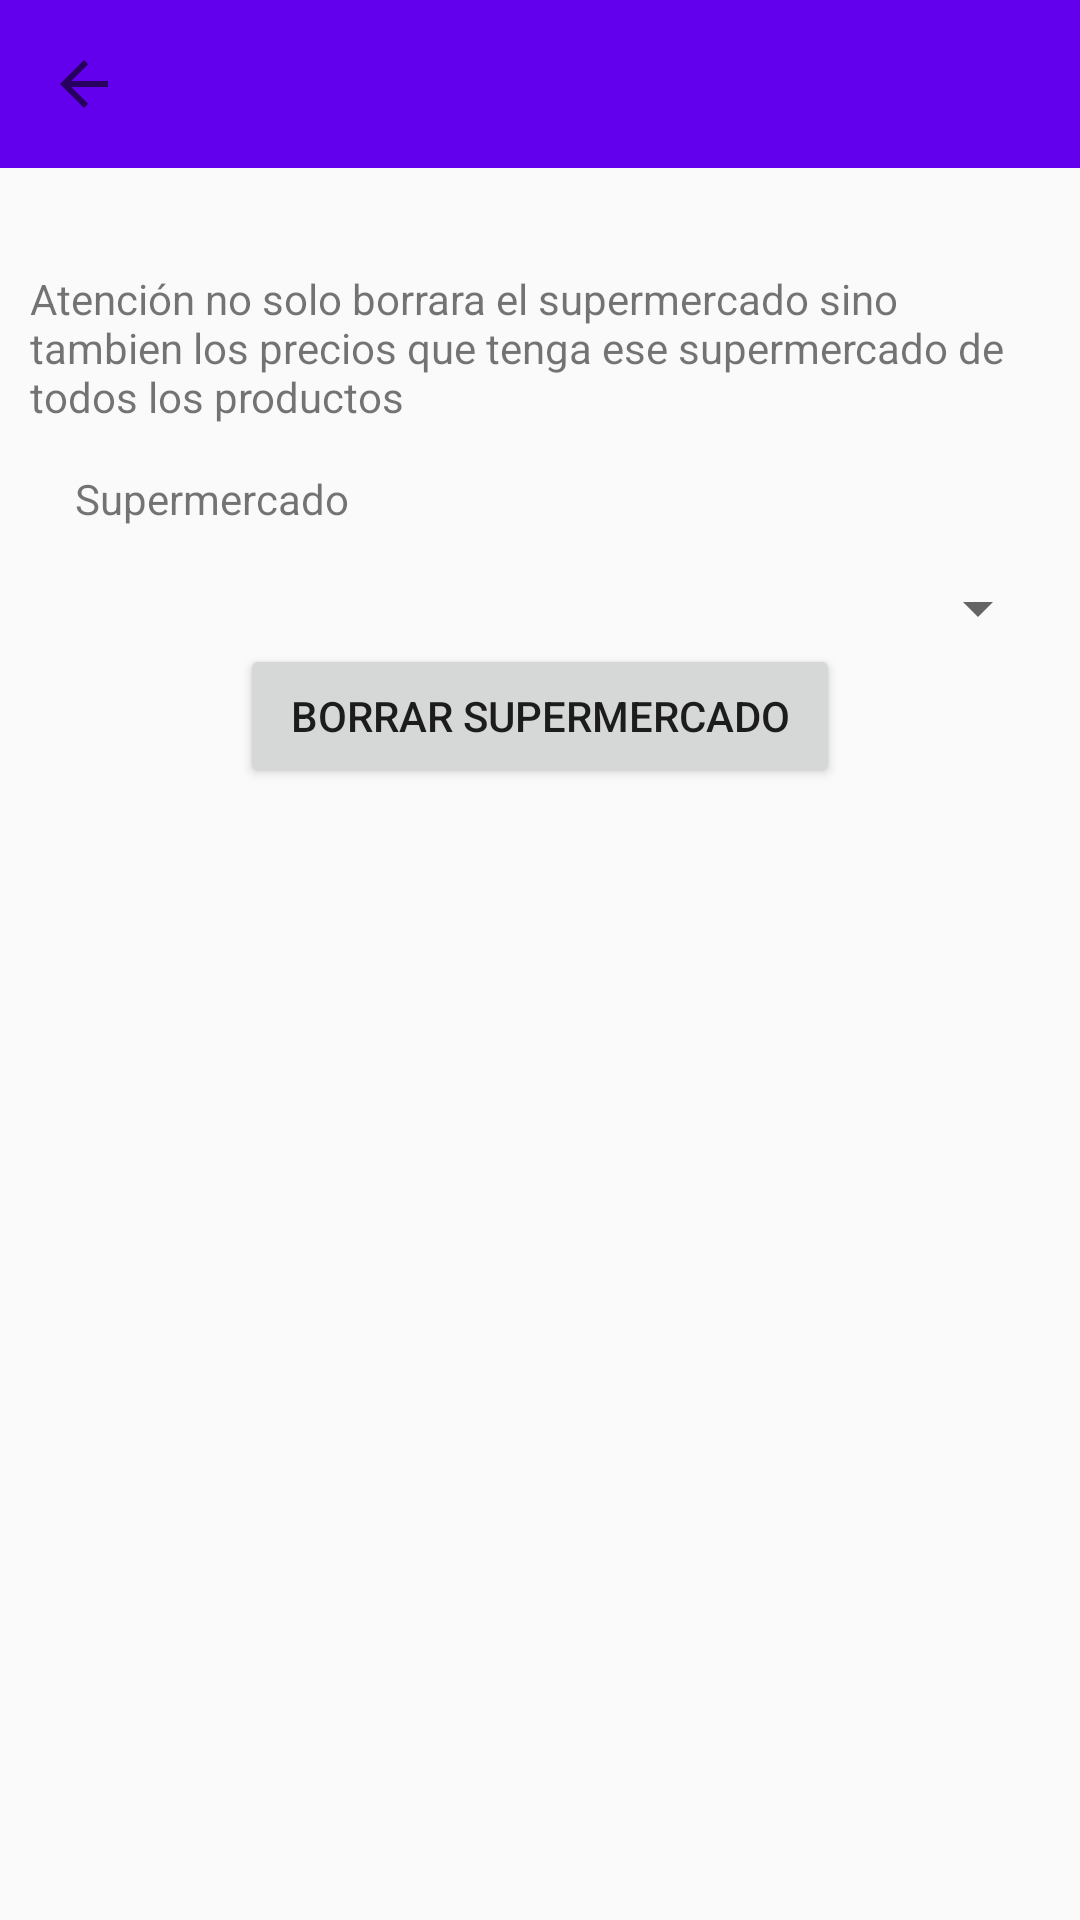

Write the Android layout XML for this screen, with the resource values it uses.
<!-- AndroidManifest.xml: application theme Theme.AppCompat.Light.NoActionBar -->
<!-- res/layout/activity_erase_market.xml -->
<?xml version="1.0" encoding="utf-8"?>
<androidx.constraintlayout.widget.ConstraintLayout xmlns:android="http://schemas.android.com/apk/res/android"
    xmlns:app="http://schemas.android.com/apk/res-auto"
    xmlns:tools="http://schemas.android.com/tools"
    android:layout_width="match_parent"
    android:layout_height="match_parent">

    <androidx.coordinatorlayout.widget.CoordinatorLayout
        android:layout_width="match_parent"
        android:layout_height="match_parent"
        tools:context=".EraseMarket">

        <include layout="@layout/custom_toolbar"
            android:id="@+id/custom_toolbar_del_market"/>

        <LinearLayout
            android:layout_width="match_parent"
            android:layout_height="match_parent"
            android:orientation="vertical"
            android:paddingLeft="10dp"
            android:paddingTop="90dp"
            android:paddingEnd="10dp">

            <TextView
                android:id="@+id/textView"
                android:layout_width="match_parent"
                android:layout_height="wrap_content"
                android:text="Atención no solo borrara el supermercado sino tambien los precios que tenga ese supermercado de todos los productos" />

            <TextView
                android:id="@+id/textView1"
                android:layout_width="match_parent"
                android:layout_height="wrap_content"
                android:padding="15dp"
                android:text="Supermercado" />

            <Spinner
                android:id="@+id/sp_market"
                android:layout_width="match_parent"
                android:layout_height="wrap_content"
                android:paddingLeft="15dp"
                android:paddingRight="15dp"
                android:paddingBottom="15dp" />

            <Button
                android:id="@+id/b_del_market"
                android:layout_width="200dp"
                android:layout_height="wrap_content"
                android:layout_gravity="center_horizontal"
                android:foregroundGravity="center_horizontal"
                android:text="Borrar Supermercado" />
        </LinearLayout>

    </androidx.coordinatorlayout.widget.CoordinatorLayout>

</androidx.constraintlayout.widget.ConstraintLayout>
<!-- res/layout/custom_toolbar.xml (included above) -->
<?xml version="1.0" encoding="utf-8"?>
<androidx.appcompat.widget.Toolbar xmlns:android="http://schemas.android.com/apk/res/android"
    xmlns:app="http://schemas.android.com/apk/res-auto"
    android:layout_width="match_parent"
    android:layout_height="wrap_content"
    android:background="@color/design_default_color_primary"
    app:navigationIcon="?attr/homeAsUpIndicator">

</androidx.appcompat.widget.Toolbar>
<!-- resources referenced by this layout -->
<resources>

</resources>
